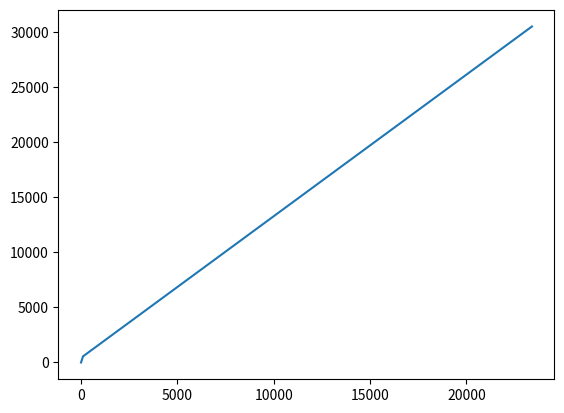

Source code (Python):
import numpy as np
import matplotlib.pyplot as plt
# BOEING 787-9
DISTANCE = 5862.03*1000  # m (distance Amsterdam - New York)
SPEED = 900/3.6  # m/s
FUEL = 126370
ZERO_FUEL = 181400  # KG
FUEL = 80000  # KG
MAX_HEIGHT = 13100  # m
MOTOR_POWER = 7.7/(1000*1000)  # g/N*S
WING_SPAN = 360.5  # m2
C = 0.012  # air drag coefficent of subsonic transport airplane.
AIR_DENSITTY = 1.225  # kg/m^3
# IMPULSE = 13200
THRUST = 360.4 * 1000 * 2 #N/s
# 1. Lift (N) >= GY (N)
# KG/N
# accelateratie = N-AR/KG
# speed = prev_speed + accelaratie
# air_resistance in Newton.

# Lift (N) == GY (N)


class plane():
    def __init__(self, max_speed, empty_weight, fuel, max_height, power, wing_span, thrust) -> None:
        self.max_speed = max_speed
        self.empty_weight = empty_weight
        self.fuel = fuel
        self.weight = self.fuel + self.empty_weight
        self.max_height = max_height
        self.power = power
        self.wing_span = wing_span
        self.thrust = thrust


def calc_air_ressistance(air_density, velocity, wing_span, c):
    force = 1/2 * air_density * (velocity ** 2) * wing_span * c

    return force


def flight(plane, distance, air_density, dt=1):
    position = 0
    positionLst = [position]
    time = 0
    timeLst = [time]
    velocity = 0
    velocityLst = [velocity]
    acceleration = 0
    accelerationLst = [acceleration]
    fuelLst = [0]
    fuel_used = 0
    while position < distance and fuel_used < plane.fuel:
        time += dt
        air_ressistance = calc_air_ressistance(air_density, velocity, plane.wing_span, C)
        if velocity >= plane.max_speed:
            fuel_used += air_ressistance*plane.power
            accelerationLst.append(0)
        else:
            fuel_used += plane.thrust * plane.power
            acceleration = (plane.thrust-air_ressistance)/(plane.weight-fuel_used)
            accelerationLst.append(acceleration)
            velocity += acceleration
        velocityLst.append(velocity)
        position += velocity
        timeLst.append(time)
        positionLst.append(position)
        fuelLst.append(fuel_used)

    return timeLst, positionLst, fuelLst, accelerationLst, velocityLst


boeing = plane(max_speed=SPEED, empty_weight=ZERO_FUEL, fuel=FUEL, max_height=MAX_HEIGHT, power=MOTOR_POWER, wing_span=WING_SPAN, thrust=THRUST)
timeLst, positionLst, fuelLst, accelerationLst, velocityLst = flight(boeing, DISTANCE, AIR_DENSITTY)
print(timeLst)
print("------------------------------------------")
print(velocityLst)
print("------------------------------------------")
print(fuelLst)
print("------------------------------------------")
print(positionLst)
print("------------------------------------------")
plt.plot(timeLst, fuelLst)
plt.show()
